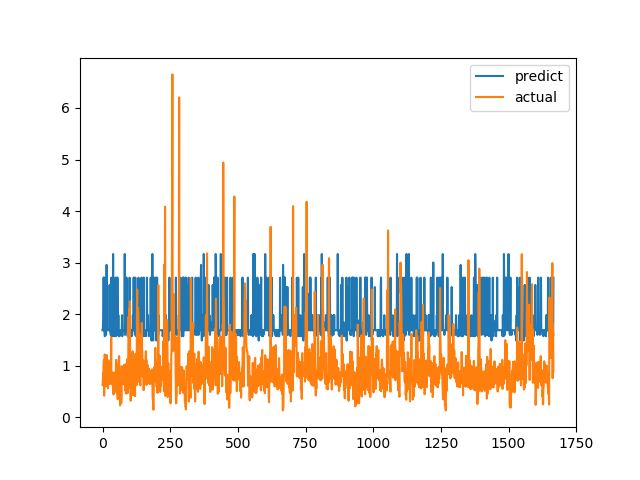

Values plotted in this chart, from the file beside it:
predict, actual
1.688, 0.6238
1.688, 0.6915
1.845, 0.8558
1.688, 0.7094
2.71, 1.015
1.688, 1.116
2.71, 0.4183
1.688, 1.002
1.573, 1.219
1.573, 1.143
1.688, 0.6528
1.688, 0.6747
1.598, 0.601
1.598, 0.6695
1.979, 0.6538
2.955, 0.7814
1.688, 1.206
1.688, 0.8469
1.688, 0.8286
1.688, 0.6482
1.688, 0.5624
1.688, 0.7183
1.688, 1.1
1.688, 0.9542
1.688, 0.729
1.688, 0.6694
2.567, 0.8631
1.688, 0.6465
1.688, 0.8223
1.688, 0.9236
1.598, 0.8301
1.598, 1.067
2.709, 1.546
1.572, 0.6827
1.688, 0.6386
1.688, 0.6464
2.528, 0.6881
1.874, 0.7274
1.572, 0.65
3.167, 0.8694
1.688, 0.4409
1.688, 0.4519
1.688, 0.7575
1.572, 0.4952
1.598, 0.6851
1.979, 0.7244
1.598, 0.8654
1.688, 0.74
2.709, 0.8071
1.572, 0.8204
1.688, 1.114
1.688, 1.109
1.688, 0.4751
2.709, 1.039
1.688, 0.9458
2.709, 0.7878
1.688, 0.3505
1.598, 0.9368
1.98, 0.9868
1.98, 0.647
... 1,607 more rows
